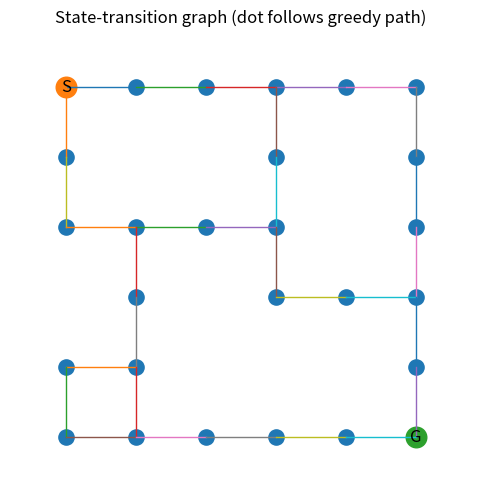

Python code for this plot:
"""
State-transition graph animation (nodes=cells, edges=legal moves) with a dot moving node-to-node.

- Builds the transition graph from a GridWorld maze (free cells only).
- Trains a tiny Q-learning agent.
- Extracts the greedy path from START to GOAL.
- Draws the graph and animates a dot along the path.

Speed control:
  STEP_MS = 250  # milliseconds per node-to-node move

Run:
  python state_graph_move.py
"""

import numpy as np
import matplotlib.pyplot as plt
from matplotlib import animation

# =========================
# Speed parameter (edit me)
# =========================
STEP_MS = 250  # ms per transition (e.g., 50 fast, 250 normal, 800 slow)

# 0 = free, 1 = wall
GRID = np.array(
    [
        [0, 0, 0, 0, 0, 0],
        [0, 1, 1, 0, 1, 0],
        [0, 0, 0, 0, 1, 0],
        [1, 0, 1, 0, 0, 0],
        [0, 0, 1, 1, 1, 0],
        [0, 0, 0, 0, 0, 0],
    ],
    dtype=int,
)

START = (0, 0)
GOAL = (5, 5)

ACTIONS = [(-1, 0), (0, 1), (1, 0), (0, -1)]  # N,E,S,W


def step(grid: np.ndarray, state: tuple[int, int], a_idx: int):
    """Deterministic transition. Illegal move -> stay. Reward = -1 per step."""
    H, W = grid.shape
    r, c = state
    dr, dc = ACTIONS[a_idx]
    nr, nc = r + dr, c + dc
    if not (0 <= nr < H and 0 <= nc < W) or grid[nr, nc] == 1:
        nr, nc = r, c
    next_state = (nr, nc)
    reward = -1
    done = next_state == GOAL
    return next_state, reward, done


def q_learning(
    grid: np.ndarray,
    episodes: int = 800,
    max_steps: int = 200,
    alpha: float = 0.1,
    gamma: float = 0.99,
    eps_start: float = 1.0,
    eps_min: float = 0.05,
    eps_decay: float = 0.995,
    seed: int = 0,
):
    H, W = grid.shape
    Q = np.zeros((H, W, 4), dtype=float)
    rng = np.random.default_rng(seed)
    eps = eps_start

    for _ in range(episodes):
        s = START
        for _ in range(max_steps):
            r, c = s
            if rng.random() < eps:
                a = int(rng.integers(4))
            else:
                a = int(np.argmax(Q[r, c]))
            s2, rew, done = step(grid, s, a)
            r2, c2 = s2
            Q[r, c, a] += alpha * (rew + gamma * np.max(Q[r2, c2]) - Q[r, c, a])
            s = s2
            if done:
                break
        eps = max(eps_min, eps * eps_decay)

    return Q


def greedy_rollout(grid: np.ndarray, Q: np.ndarray, start: tuple[int, int], max_len: int = 200):
    path = [start]
    s = start
    for _ in range(max_len):
        r, c = s
        a = int(np.argmax(Q[r, c]))
        s2, _, done = step(grid, s, a)
        path.append(s2)
        s = s2
        if done:
            break
    return path


def build_transition_graph(grid: np.ndarray):
    """Return (nodes, edges_undirected) for free cells. Edges connect adjacent free cells."""
    H, W = grid.shape
    nodes = [(r, c) for r in range(H) for c in range(W) if grid[r, c] == 0]
    node_set = set(nodes)

    edges = set()
    for (r, c) in nodes:
        for dr, dc in ACTIONS:
            nr, nc = r + dr, c + dc
            if (nr, nc) in node_set:
                # undirected edge as sorted pair
                a = (r, c)
                b = (nr, nc)
                edges.add(tuple(sorted([a, b])))

    return nodes, sorted(edges)


def pos(cell: tuple[int, int]):
    """2D position for plotting: x=col, y=-row (so it looks like a grid)."""
    r, c = cell
    return (c, -r)


def main():
    # Learn a policy and get a path
    Q = q_learning(GRID)
    path = greedy_rollout(GRID, Q, START)

    # Build graph
    nodes, edges = build_transition_graph(GRID)
    positions = {n: pos(n) for n in nodes}

    # Precompute edge line segments for fast drawing
    edge_xs = []
    edge_ys = []
    for a, b in edges:
        xa, ya = positions[a]
        xb, yb = positions[b]
        edge_xs.append([xa, xb])
        edge_ys.append([ya, yb])

    # Node arrays
    node_x = np.array([positions[n][0] for n in nodes])
    node_y = np.array([positions[n][1] for n in nodes])

    # Setup plot
    fig, ax = plt.subplots(figsize=(7, 6))
    ax.set_title("State-transition graph (dot follows greedy path)")
    ax.set_aspect("equal", adjustable="box")
    ax.axis("off")

    # Draw edges
    for xs, ys in zip(edge_xs, edge_ys):
        ax.plot(xs, ys, lw=1)

    # Draw nodes
    ax.scatter(node_x, node_y, s=120)  # default color

    # Emphasize start/goal
    sx, sy = positions[START]
    gx, gy = positions[GOAL]
    ax.scatter([sx], [sy], s=220, marker="o")
    ax.scatter([gx], [gy], s=220, marker="o")
    ax.text(sx, sy, "S", ha="center", va="center", fontsize=12)
    ax.text(gx, gy, "G", ha="center", va="center", fontsize=12)

    # Moving dot + trail
    (dot,) = ax.plot([], [], marker="o", markersize=10)
    (trail,) = ax.plot([], [], lw=2)

    trail_x, trail_y = [], []

    # Nice bounds
    pad = 0.8
    ax.set_xlim(node_x.min() - pad, node_x.max() + pad)
    ax.set_ylim(node_y.min() - pad, node_y.max() + pad)

    def init():
        dot.set_data([], [])
        trail.set_data([], [])
        return dot, trail

    def update(i):
        cell = path[i]
        x, y = positions[cell]

        trail_x.append(x)
        trail_y.append(y)

        dot.set_data([x], [y])
        trail.set_data(trail_x, trail_y)

        ax.set_title(f"State-transition graph (step {i+1}/{len(path)})")
        return dot, trail

    animation.FuncAnimation(
        fig,
        update,
        frames=len(path),
        init_func=init,
        interval=STEP_MS,  # <-- speed control
        blit=True,
        repeat=False,
    )

    plt.show()


if __name__ == "__main__":
    main()
